Image classification data set "img_simulator" (undo76/CarND-Capstone on GitHub). Class labels (4): green light, none, red light, yellow light.

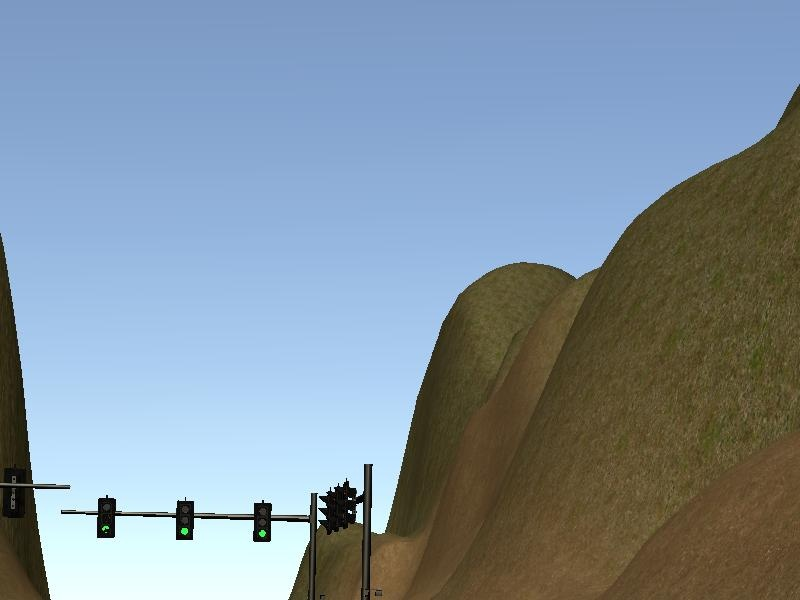
Label: green light

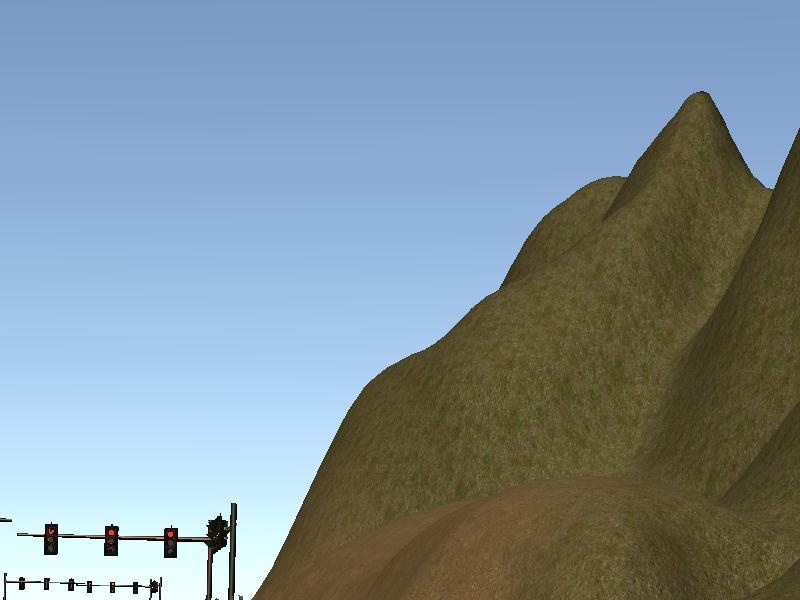
Label: red light

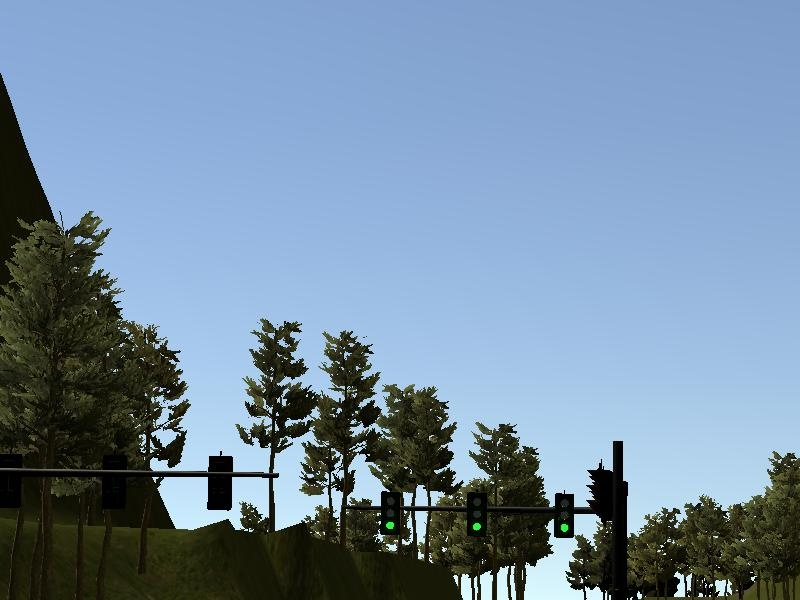
Label: green light

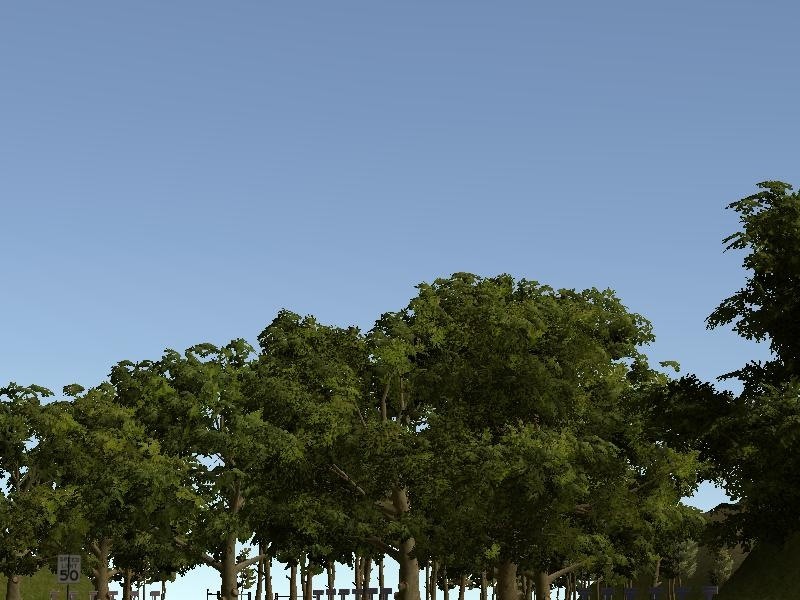
Label: none

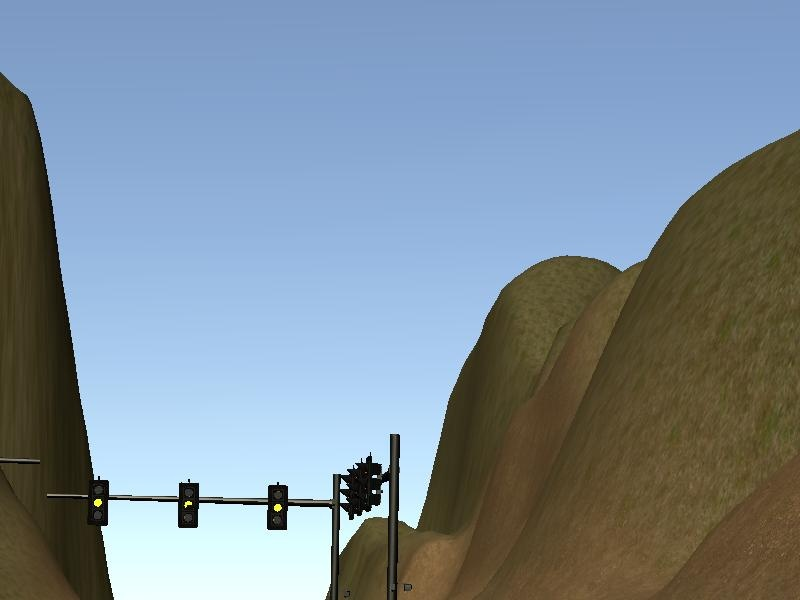
Label: yellow light

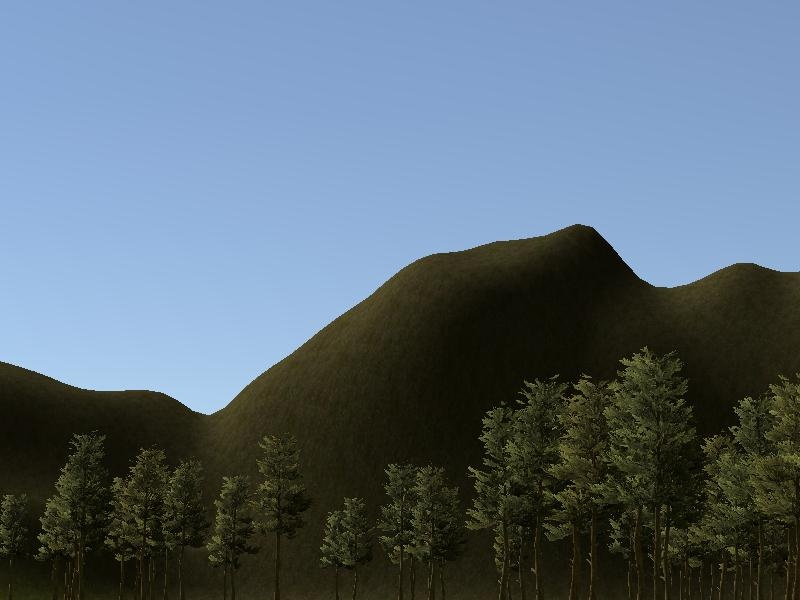
Label: none
